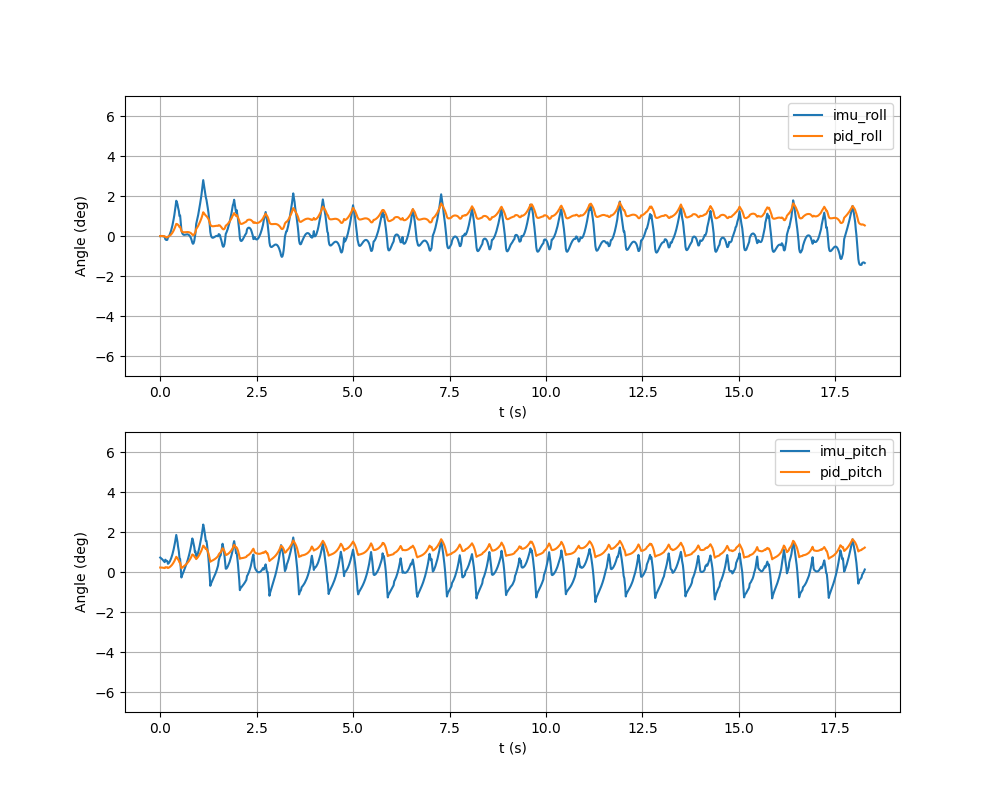

The table this chart was drawn from, first rows:
t, imu_roll, imu_pitch, pid_roll, pid_pitch, roll_meas, banked_roll, eff_lin, eff_ang, phase, p_roll, i_roll, d_roll, p_pitch, i_pitch, d_pitch, dt, ik_clamped
1790549801, -0.000174, 0.01259, -0.000054, 0.003901, -0.000174, 0.000000, 0.000000, 0.000000, 0.02174, -0.000052, -0.000002, 0.000000, 0.003776, 0.000126, 0.000000, 0.01, 0
1790549801, -0.000090, 0.01214, -0.000030, 0.003890, -0.000090, 0.000000, 0.000118, 0.000000, 0.04348, -0.000027, -0.000003, 0.000000, 0.003642, 0.000247, -0.000000, 0.01, 0
1790549801, -0.000032, 0.01167, -0.000013, 0.003864, -0.000032, 0.000000, 0.000473, 0.000000, 0.06522, -0.000010, -0.000003, 0.000000, 0.003501, 0.000364, -0.000000, 0.01, 0
1790549801, 0.000010, 0.0112, 0.000000, 0.003834, 0.000010, 0.000000, 0.001063, 0.000000, 0.08696, 0.000003, -0.000003, 0.000000, 0.003358, 0.000476, -0.000000, 0.01, 0
1790549801, -0.000231, 0.01051, -0.000074, 0.003733, -0.000231, 0.000000, 0.001885, 0.000000, 0.1087, -0.000069, -0.000005, -0.000000, 0.003152, 0.000581, -0.000000, 0.01, 0
1790549801, -0.000301, 0.009752, -0.000098, 0.003604, -0.000301, 0.000000, 0.002937, 0.000000, 0.1304, -0.000090, -0.000008, -0.000000, 0.002926, 0.000678, -0.000000, 0.01, 0
1790549801, -0.000507, 0.009086, -0.000165, 0.003495, -0.000507, 0.000000, 0.004213, 0.000000, 0.1522, -0.000152, -0.000013, -0.000000, 0.002726, 0.000769, -0.000000, 0.01, 0
1790549801, -0.000693, 0.008601, -0.000228, 0.003436, -0.000693, 0.000000, 0.005710, 0.000000, 0.1739, -0.000208, -0.000020, -0.000000, 0.002580, 0.000855, -0.000000, 0.01, 0
1790549801, -0.002798, 0.01073, -0.000888, 0.004182, -0.002798, 0.000000, 0.007422, 0.000000, 0.1957, -0.000840, -0.000048, -0.000000, 0.003219, 0.000963, 0.000000, 0.01, 0
1790549801, -0.003330, 0.01004, -0.001081, 0.004076, -0.003330, 0.000000, 0.009340, 0.000000, 0.2174, -0.000999, -0.000081, -0.000000, 0.003013, 0.001063, -0.000000, 0.01, 0
1790549801, -0.003493, 0.009694, -0.001164, 0.004068, -0.003493, 0.000000, 0.01146, 0.000000, 0.2391, -0.001048, -0.000116, -0.000000, 0.002908, 0.001160, -0.000000, 0.01, 0
1790549801, -0.003339, 0.009555, -0.001152, 0.004122, -0.003339, 0.000000, 0.01377, 0.000000, 0.2609, -0.001002, -0.000150, 0.000000, 0.002867, 0.001256, -0.000000, 0.01, 0
1790549801, -0.001420, 0.007171, -0.000590, 0.003479, -0.001420, 0.000000, 0.01626, 0.000000, 0.2826, -0.000426, -0.000164, 0.000000, 0.002151, 0.001327, -0.000000, 0.01, 0
1790549801, -0.000715, 0.007552, -0.000386, 0.003669, -0.000715, 0.000000, 0.01893, 0.000000, 0.3043, -0.000215, -0.000171, 0.000000, 0.002266, 0.001403, 0.000000, 0.01, 0
1790549801, 0.000263, 0.008303, -0.000090, 0.003977, 0.000263, 0.000000, 0.02176, 0.000000, 0.3261, 0.000079, -0.000169, 0.000000, 0.002491, 0.001486, 0.000000, 0.01, 0
1790549801, 0.001490, 0.009268, 0.000293, 0.004359, 0.001490, 0.000000, 0.02473, 0.000000, 0.3478, 0.000447, -0.000154, 0.000000, 0.002780, 0.001579, 0.000000, 0.01, 0
1790549801, 0.002978, 0.01045, 0.000770, 0.004817, 0.002978, 0.000000, 0.02785, 0.000000, 0.3696, 0.000893, -0.000124, 0.000000, 0.003134, 0.001683, 0.000000, 0.01, 0
1790549801, 0.004745, 0.01185, 0.001347, 0.005356, 0.004745, 0.000000, 0.0311, 0.000000, 0.3913, 0.001424, -0.000076, 0.000000, 0.003554, 0.001801, 0.000000, 0.01, 0
1790549801, 0.006807, 0.01349, 0.002034, 0.005982, 0.006807, 0.000000, 0.03445, 0.000000, 0.413, 0.002042, -0.000008, 0.000000, 0.004046, 0.001936, 0.000000, 0.01, 0
1790549802, 0.009181, 0.01537, 0.002838, 0.006702, 0.009181, 0.000000, 0.03791, 0.000000, 0.4348, 0.002754, 0.000083, 0.000000, 0.004612, 0.002090, 0.000000, 0.01, 0
1790549802, 0.01188, 0.01752, 0.003768, 0.007522, 0.01188, 0.000000, 0.04146, 0.000000, 0.4565, 0.003565, 0.000202, 0.000000, 0.005256, 0.002265, 0.000000, 0.01, 0
1790549802, 0.01493, 0.01993, 0.004830, 0.008444, 0.01493, 0.000000, 0.04508, 0.000000, 0.4783, 0.004479, 0.000352, 0.000000, 0.005979, 0.002465, 0.000000, 0.01, 0
1790549802, 0.01833, 0.02261, 0.006034, 0.009474, 0.01833, 0.000000, 0.04876, 0.000000, 0.5, 0.005499, 0.000535, 0.000000, 0.006784, 0.002691, 0.000000, 0.01, 0
1790549802, 0.0221, 0.02557, 0.007385, 0.01062, 0.0221, 0.000000, 0.05248, 0.000000, 0.5217, 0.006629, 0.000756, 0.000000, 0.007671, 0.002946, 0.000000, 0.01, 0
1790549802, 0.02624, 0.02882, 0.008890, 0.01188, 0.02624, 0.000000, 0.05623, 0.000000, 0.5435, 0.007871, 0.001018, 0.000000, 0.008646, 0.003235, 0.000000, 0.01, 0
1790549802, 0.03077, 0.03238, 0.01056, 0.01327, 0.03077, 0.000000, 0.06, 0.000000, 0.5652, 0.009230, 0.001326, 0.000000, 0.009712, 0.003558, 0.000000, 0.01, 0
1790549802, 0.02936, 0.0292, 0.01043, 0.01261, 0.02936, 0.000000, 0.06377, 0.000000, 0.587, 0.008808, 0.001620, -0.000000, 0.008759, 0.003850, -0.000000, 0.01, 0
1790549802, 0.02748, 0.02599, 0.01014, 0.01191, 0.02748, 0.000000, 0.06752, 0.000000, 0.6087, 0.008243, 0.001894, -0.000000, 0.007795, 0.004110, -0.000000, 0.01, 0
1790549802, 0.02504, 0.02239, 0.009656, 0.01105, 0.02504, 0.000000, 0.07124, 0.000000, 0.6304, 0.007512, 0.002145, -0.000000, 0.006718, 0.004334, -0.000000, 0.01, 0
1790549802, 0.02188, 0.01795, 0.008926, 0.009898, 0.02188, 0.000000, 0.07492, 0.000000, 0.6522, 0.006563, 0.002363, -0.000000, 0.005384, 0.004514, -0.000000, 0.01, 0
1790549802, 0.0174, 0.01229, 0.007757, 0.008324, 0.0174, 0.000000, 0.07854, 0.000000, 0.6739, 0.005220, 0.002537, -0.000000, 0.003688, 0.004637, -0.000000, 0.01, 0
1790549802, 0.01787, 0.01128, 0.008076, 0.008134, 0.01787, 0.000000, 0.08209, 0.000000, 0.6957, 0.005360, 0.002716, 0.000000, 0.003385, 0.004749, -0.000000, 0.01, 0
1790549802, 0.01199, 0.003456, 0.006432, 0.005821, 0.01199, 0.000000, 0.08555, 0.000000, 0.7174, 0.003596, 0.002836, -0.000000, 0.001037, 0.004784, -0.000000, 0.01, 0
1790549802, 0.005189, -0.004804, 0.004444, 0.003295, 0.005189, 0.000000, 0.0889, 0.000000, 0.7391, 0.001557, 0.002888, -0.000000, -0.001441, 0.004736, -0.000000, 0.01, 0
1790549802, 0.002771, -0.002919, 0.003747, 0.003831, 0.002771, 0.000000, 0.09215, 0.000000, 0.7609, 0.000831, 0.002916, -0.000000, -0.000876, 0.004707, 0.000000, 0.01, 0
1790549802, 0.001708, -0.001601, 0.003445, 0.004211, 0.001708, 0.000000, 0.09527, 0.000000, 0.7826, 0.000513, 0.002933, -0.000000, -0.000480, 0.004691, 0.000000, 0.01, 0
1790549802, 0.001196, -0.000222, 0.003303, 0.004622, 0.001196, 0.000000, 0.09824, 0.000000, 0.8043, 0.000359, 0.002945, -0.000000, -0.000067, 0.004688, 0.000000, 0.01, 0
1790549802, 0.001019, 0.001175, 0.003260, 0.005053, 0.001019, 0.000000, 0.1011, 0.000000, 0.8261, 0.000306, 0.002955, -0.000000, 0.000353, 0.004700, 0.000000, 0.01, 0
1790549802, 0.001040, 0.002604, 0.003277, 0.005507, 0.001040, 0.000000, 0.1037, 0.000000, 0.8478, 0.000312, 0.002965, 0.000000, 0.000781, 0.004726, 0.000000, 0.01, 0
1790549802, 0.001163, 0.004080, 0.003326, 0.005991, 0.001163, 0.000000, 0.1062, 0.000000, 0.8696, 0.000349, 0.002977, 0.000000, 0.001224, 0.004767, 0.000000, 0.01, 0
1790549802, 0.001313, 0.005624, 0.003384, 0.006511, 0.001313, 0.000000, 0.1085, 0.000000, 0.8913, 0.000394, 0.002990, 0.000000, 0.001687, 0.004823, 0.000000, 0.01, 0
1790549802, 0.001430, 0.007257, 0.003433, 0.007073, 0.001430, 0.000000, 0.1107, 0.000000, 0.913, 0.000429, 0.003004, 0.000000, 0.002177, 0.004896, 0.000000, 0.01, 0
1790549802, 0.001464, 0.008996, 0.003458, 0.007685, 0.001464, 0.000000, 0.1126, 0.000000, 0.9348, 0.000439, 0.003019, 0.000000, 0.002699, 0.004986, 0.000000, 0.01, 0
1790549802, 0.001374, 0.01086, 0.003445, 0.008353, 0.001374, 0.000000, 0.1143, 0.000000, 0.9565, 0.000412, 0.003033, -0.000000, 0.003258, 0.005094, 0.000000, 0.01, 0
1790549802, 0.001123, 0.01287, 0.003381, 0.009084, 0.001123, 0.000000, 0.1158, 0.000000, 0.9783, 0.000337, 0.003044, -0.000000, 0.003861, 0.005223, 0.000000, 0.01, 0
1790549802, 0.000676, 0.01504, 0.003253, 0.009885, 0.000676, 0.000000, 0.1171, 0.000000, 0.000000, 0.000203, 0.003051, -0.000000, 0.004512, 0.005374, 0.000000, 0.01, 0
1790549802, 0.000004, 0.01739, 0.003052, 0.01077, 0.000004, 0.000000, 0.1181, 0.000000, 0.02174, 0.000001, 0.003051, -0.000000, 0.005218, 0.005547, 0.000000, 0.01, 0
1790549802, -0.000921, 0.01996, 0.002765, 0.01174, -0.000921, 0.000000, 0.1189, 0.000000, 0.04348, -0.000276, 0.003041, -0.000000, 0.005988, 0.005747, 0.000000, 0.01, 0
1790549802, -0.002128, 0.02276, 0.002382, 0.0128, -0.002128, 0.000000, 0.1195, 0.000000, 0.06522, -0.000638, 0.003020, -0.000000, 0.006828, 0.005975, 0.000000, 0.01, 0
1790549802, -0.003647, 0.02582, 0.001890, 0.01398, -0.003647, 0.000000, 0.1199, 0.000000, 0.08696, -0.001094, 0.002984, -0.000000, 0.007746, 0.006233, 0.000000, 0.01, 0
1790549802, -0.005847, 0.02929, 0.001171, 0.01531, -0.005847, 0.000000, 0.12, 0.000000, 0.1087, -0.001754, 0.002925, -0.000000, 0.008786, 0.006526, 0.000000, 0.01, 0
1790549802, -0.006821, 0.02725, 0.000811, 0.01497, -0.006821, 0.000000, 0.12, 0.000000, 0.1304, -0.002046, 0.002857, -0.000000, 0.008175, 0.006798, -0.000000, 0.01, 0
1790549802, -0.006344, 0.02491, 0.000890, 0.01452, -0.006344, 0.000000, 0.12, 0.000000, 0.1522, -0.001903, 0.002794, 0.000000, 0.007473, 0.007047, -0.000000, 0.01, 0
1790549802, -0.004199, 0.02174, 0.001492, 0.01379, -0.004199, 0.000000, 0.12, 0.000000, 0.1739, -0.001260, 0.002752, 0.000000, 0.006522, 0.007265, -0.000000, 0.01, 0
1790549802, -0.000381, 0.01761, 0.002633, 0.01272, -0.000381, 0.000000, 0.12, 0.000000, 0.1957, -0.000114, 0.002748, 0.000000, 0.005284, 0.007441, -0.000000, 0.01, 0
1790549802, 0.002868, 0.01785, 0.003637, 0.01297, 0.002868, 0.000000, 0.12, 0.000000, 0.2174, 0.000860, 0.002776, 0.000000, 0.005355, 0.007619, 0.000000, 0.01, 0
1790549802, 0.01039, 0.01184, 0.005997, 0.01129, 0.01039, 0.000000, 0.12, 0.000000, 0.2391, 0.003117, 0.002880, 0.000000, 0.003551, 0.007738, -0.000000, 0.01, 0
1790549802, 0.01294, 0.0133, 0.006893, 0.01186, 0.01294, 0.000000, 0.12, 0.000000, 0.2609, 0.003883, 0.003010, 0.000000, 0.003991, 0.007871, 0.000000, 0.01, 0
1790549802, 0.01554, 0.01502, 0.007828, 0.01253, 0.01554, 0.000000, 0.12, 0.000000, 0.2826, 0.004663, 0.003165, 0.000000, 0.004506, 0.008021, 0.000000, 0.01, 0
1790549802, 0.01832, 0.01702, 0.008845, 0.0133, 0.01832, 0.000000, 0.12, 0.000000, 0.3043, 0.005497, 0.003348, 0.000000, 0.005107, 0.008191, 0.000000, 0.01, 0
... 1,041 more rows
